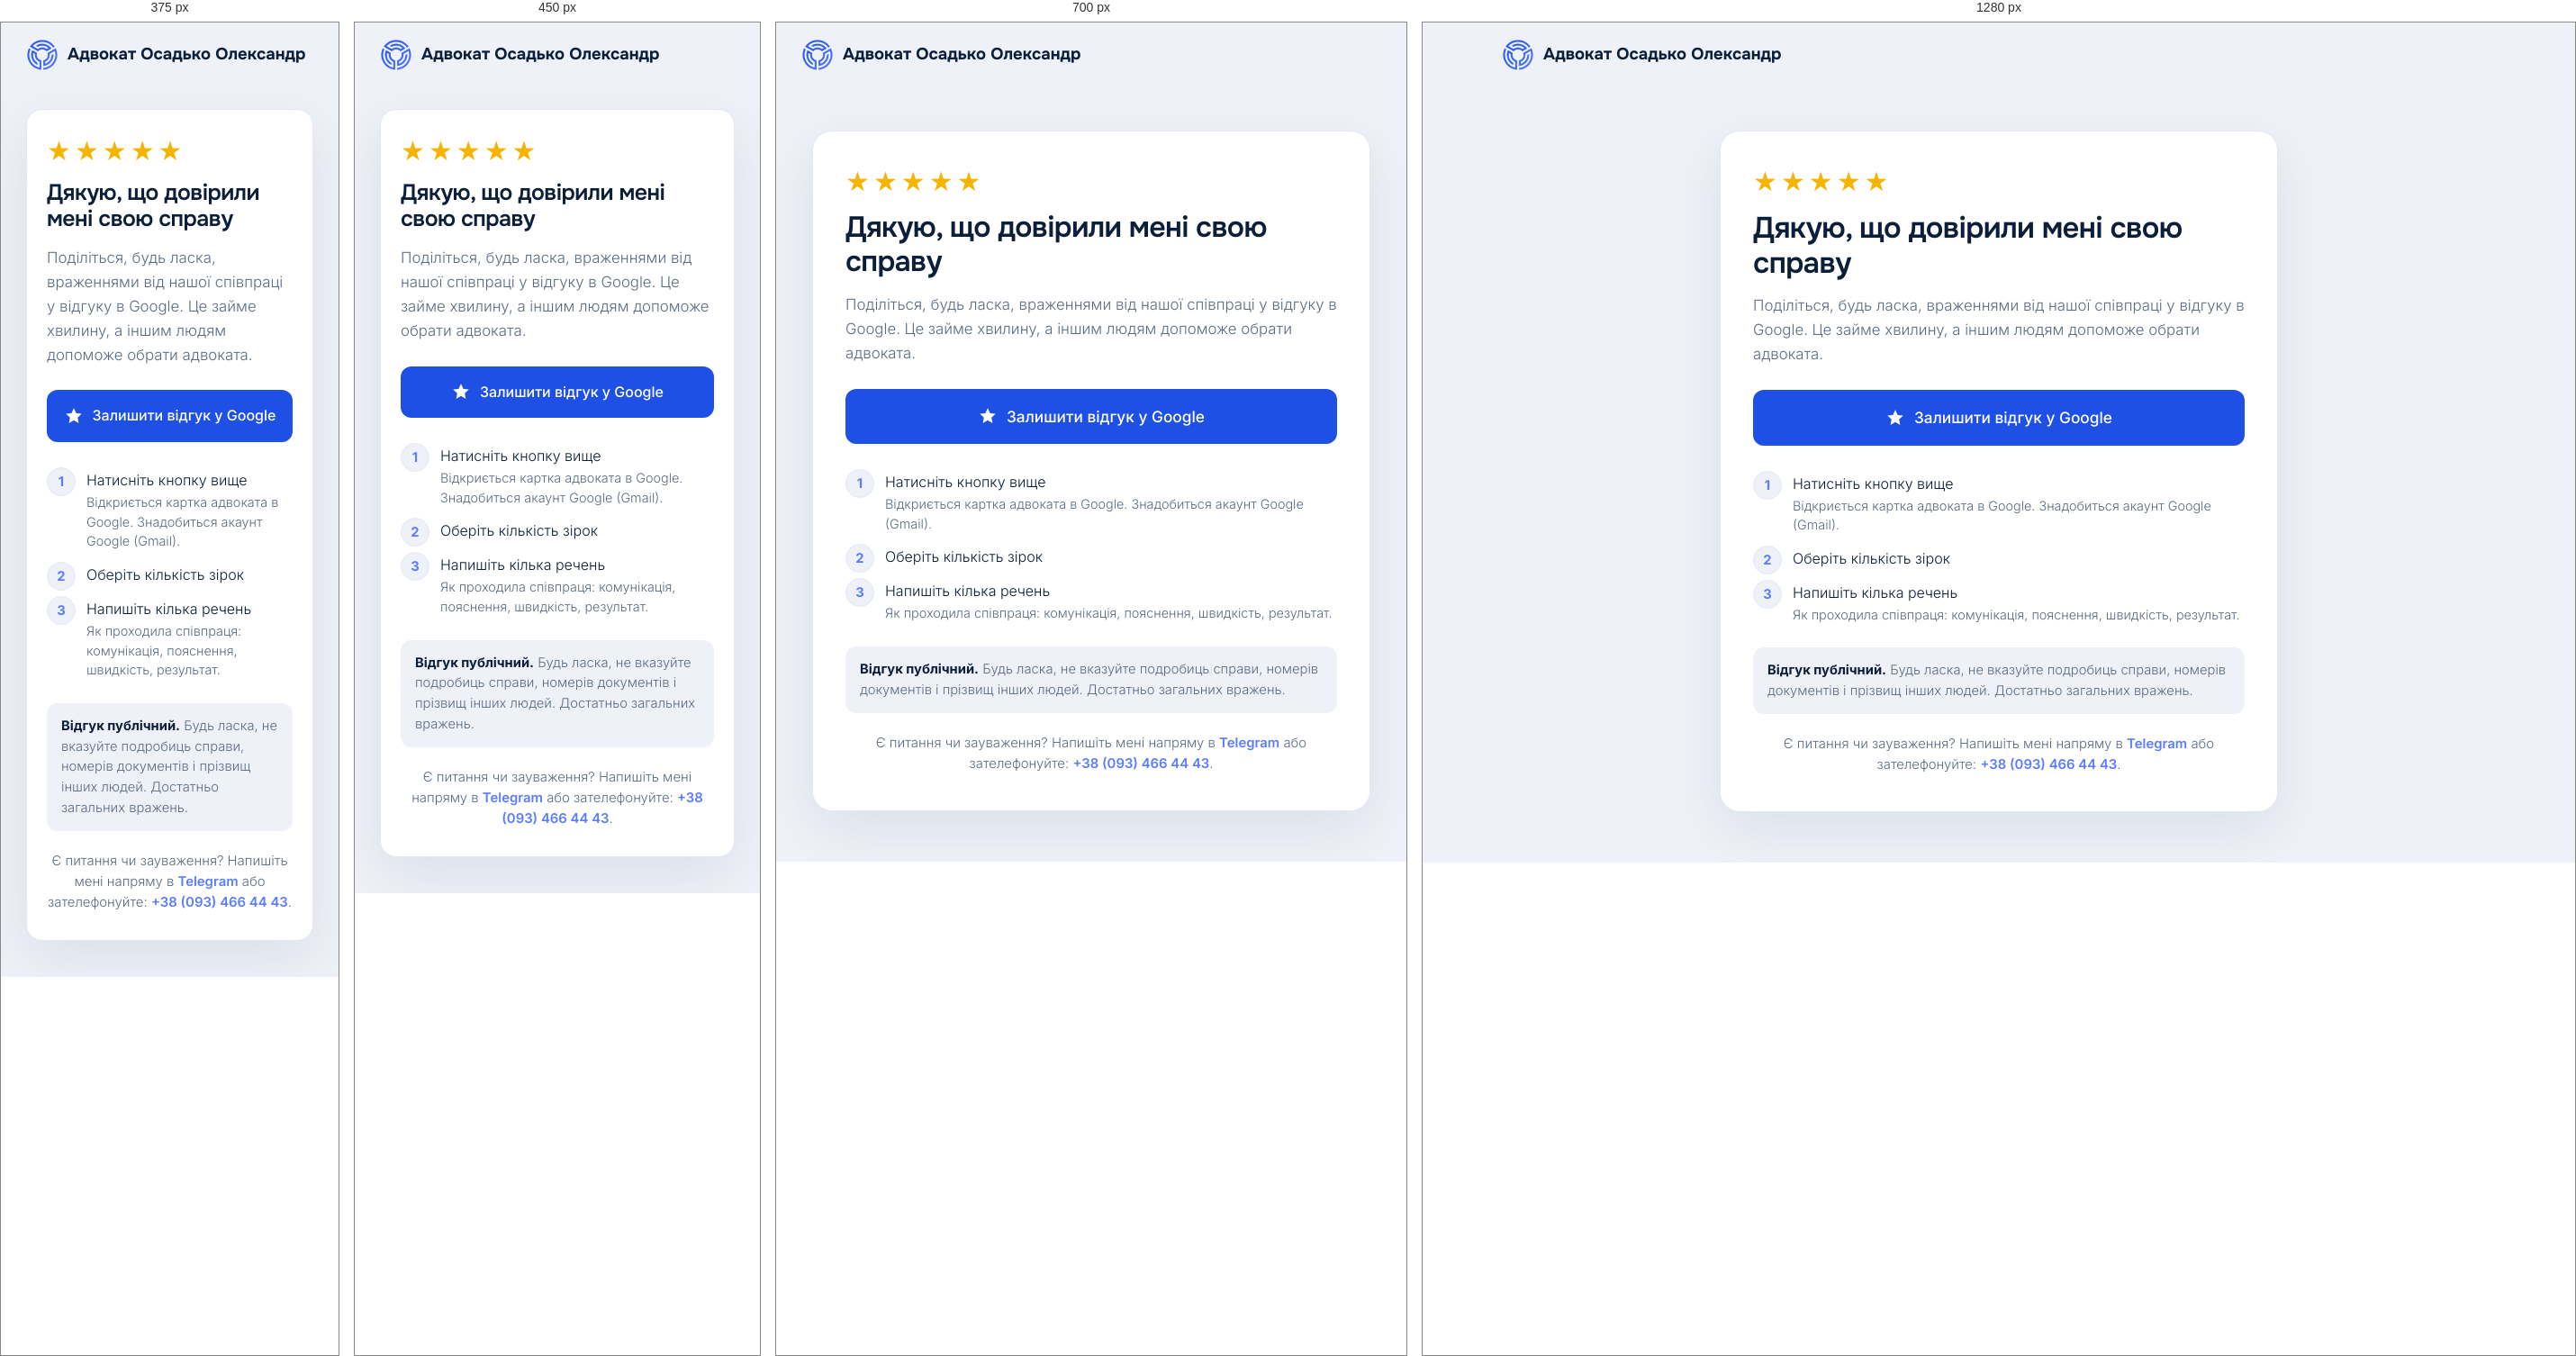
Rendered at 375 px, 450 px, 700 px and 1280 px, left to right.

<!-- file: index.html -->
<!DOCTYPE html>
<html lang="uk">
<head>
  <meta charset="UTF-8">
  <meta name="viewport" content="width=device-width, initial-scale=1.0">
  <title>Відгук — адвокат Олександр Осадько</title>
  <meta name="description" content="Поділіться враженнями від співпраці з адвокатом Олександром Осадьком — залиште відгук у Google.">
  <!-- Службова сторінка для клієнтів (посилання надсилає адвокат) — не для пошуку. -->
  <meta name="robots" content="noindex, nofollow">
  <link rel="canonical" href="https://osadko.online/vidguk/">
  <meta property="og:type" content="website">
  <meta property="og:title" content="Відгук про роботу адвоката Олександра Осадька">
  <meta property="og:description" content="Хвилина вашого часу допоможе іншим людям знайти адвоката.">
  <meta property="og:url" content="https://osadko.online/vidguk/">
  <meta property="og:image" content="https://osadko.online/assets/og-image.jpg">
  <link rel="icon" type="image/png" href="../assets/logo-mark.png">
  <link rel="stylesheet" href="../css/fonts.css?v=5">
  <link rel="stylesheet" href="../css/style.css?v=148">
  <script>(function(){try{var t=localStorage.getItem('theme')||'light';document.documentElement.setAttribute('data-theme',t);}catch(e){}})();</script>
  <style>
    .rv-wrap{min-height:calc(100vh - 80px);display:flex;align-items:center;padding:40px 0 56px}
    .rv-card{max-width:620px;margin:0 auto;background:var(--card);border:1px solid var(--line);
      border-radius:22px;padding:40px 36px;box-shadow:0 20px 60px rgba(11,31,58,.08)}
    .rv-stars{font-size:30px;letter-spacing:4px;color:#f5b400;line-height:1;margin-bottom:18px}
    .rv-card h1{font-size:clamp(1.55rem,4.6vw,2.05rem);line-height:1.2;margin:0 0 14px;color:var(--ink)}
    .rv-lead{color:var(--muted);font-size:1.05rem;line-height:1.6;margin:0 0 26px}
    .rv-btn{display:flex;align-items:center;justify-content:center;gap:10px;width:100%;
      font-size:1.08rem;padding:17px 22px;white-space:nowrap}
    .rv-btn svg{width:22px;height:22px;flex:none}
    .rv-steps{list-style:none;counter-reset:s;margin:30px 0 0;padding:0;display:grid;gap:14px}
    .rv-steps li{counter-increment:s;position:relative;padding-left:44px;color:var(--ink);line-height:1.5}
    .rv-steps li::before{content:counter(s);position:absolute;left:0;top:-2px;width:30px;height:30px;
      border-radius:50%;background:var(--bg);border:1px solid var(--line);color:var(--blue2);
      font-weight:700;display:flex;align-items:center;justify-content:center;font-size:.92rem}
    .rv-steps small{display:block;color:var(--muted);font-size:.9rem;margin-top:2px}
    .rv-note{margin:26px 0 0;padding:14px 16px;border-radius:12px;background:var(--bg);
      color:var(--muted);font-size:.92rem;line-height:1.55}
    .rv-note b{color:var(--ink)}
    .rv-alt{margin:22px 0 0;color:var(--muted);font-size:.93rem;line-height:1.55;text-align:center}
    .rv-alt a{color:var(--blue2);font-weight:600}
    .rv-head{padding:18px 0}
    .rv-head .brand{display:inline-flex;align-items:center;gap:10px;font-weight:700;color:var(--ink);text-decoration:none}
    @media (max-width:520px){ .rv-card{padding:30px 22px;border-radius:18px} .rv-btn{font-size:1rem;padding:16px 14px} .rv-wrap{padding:16px 0 40px} }
  </style>
</head>
<body>
<header class="rv-head">
  <div class="container">
    <a href="../" class="brand">
      <span class="brand-mark"><img src="../assets/logo-mark.png" alt="" width="32" height="32"></span>
      Адвокат Осадько Олександр
    </a>
  </div>
</header>

<main id="main" class="rv-wrap">
  <div class="container">
    <div class="rv-card">
      <div class="rv-stars" aria-hidden="true">★★★★★</div>
      <h1>Дякую, що довірили мені свою справу</h1>
      <p class="rv-lead">
        Поділіться, будь ласка, враженнями від нашої співпраці у відгуку в Google.
        Це займе хвилину, а іншим людям допоможе обрати адвоката.
      </p>

      <a class="btn btn-primary rv-btn" id="rvGo" href="https://g.page/r/CaW5DzgGnNy7EBI/review" rel="noopener">
        <svg viewBox="0 0 24 24" fill="currentColor" aria-hidden="true"><path d="M12 2.5l2.9 6.1 6.6.8-4.9 4.6 1.3 6.6L12 17.3l-5.9 3.3 1.3-6.6L2.5 9.4l6.6-.8z"/></svg>
        Залишити відгук у Google
      </a>

      <ol class="rv-steps">
        <li>Натисніть кнопку вище
          <small>Відкриється картка адвоката в Google. Знадобиться акаунт Google (Gmail).</small></li>
        <li>Оберіть кількість зірок</li>
        <li>Напишіть кілька речень
          <small>Як проходила співпраця: комунікація, пояснення, швидкість, результат.</small></li>
      </ol>

      <p class="rv-note">
        <b>Відгук публічний.</b> Будь ласка, не вказуйте подробиць справи, номерів
        документів і прізвищ інших людей. Достатньо загальних вражень.
      </p>

      <p class="rv-alt">
        Є питання чи зауваження? Напишіть мені напряму в
        <a href="https://t.me/adv_osadko" rel="noopener">Telegram</a>
        або зателефонуйте: <a href="tel:+380934664443">+38 (093) 466 44 43</a>.
      </p>
    </div>
  </div>
</main>
</body>
</html>


/* @media block from style.css */
@media (max-width: 520px) {
  .hero-actions { flex-wrap: nowrap; gap: 12px; }
  .hero-actions .btn { padding: 13px 18px; font-size: .9rem; white-space: nowrap; }
  .hero-actions .link-underline { flex: none; white-space: nowrap; }
}

/* @media block from style.css */
@media (min-width: 640px) { .lead-cta-inner { padding: 24px 26px; } }

/* @media block from style.css */
@media (max-width: 640px) {
  .about-text p,
  .section-sub,
  .contacts-card p,
  .hero-lead,
  .lp-sub,
  .lp-intro,
  .card p,
  p.body-reveal,
  .faq details p,
  .article-note,
  .catalog-hero p {
    text-align: left;
    hyphens: manual;
  }
}

/* @media block from style.css */
@media (max-width: 880px) {
  .magnet { grid-template-columns: 1fr; gap: 28px; padding: 28px 22px; }
}

/* @media block from style.css */
@media (max-width: 620px) {
  .fab { right: 14px; bottom: 14px; gap: 11px; }
  .fab-btn { width: 46px; height: 46px; }
  .fab-btn svg { width: 22px; height: 22px; }
}

/* @media block from style.css */
@media (max-width: 560px) {
  .author-box { flex-direction: column; align-items: center; text-align: center; padding: 22px 18px; }
  .article-page .author-box .author-links { justify-content: center; }
}

/* @media block from style.css */
@media (max-width: 520px) {
  .contacts-cta .lbl { display: none; }
  .contacts-cta .lp-btn { padding: 13px 0; }
  .contacts-cta .lp-btn svg { width: 20px; height: 20px; }
}

/* @media block from style.css */
@media (max-width: 640px) {
  .lp-final > .container > p:not(.lp-more) { text-align: left; hyphens: manual; }
}

/* @media block from style.css */
@media (max-width: 640px) {
  .lp-benefits { grid-template-columns: 1fr; }
  .lp-btn { flex: 1 1 auto; }
}

/* @media block from style.css */
@media (max-width: 880px) {
  .hero { padding: 24px 0 56px; }
  .hero-inner { grid-template-columns: 1fr; gap: 64px; }
  .hero-visual { max-width: 420px; margin: 0 auto; width: 100%; }
  .about-grid { grid-template-columns: 1fr; gap: 36px; }
  .cards { grid-template-columns: 1fr; }
  .articles { grid-template-columns: 1fr; }
  .contacts-grid { grid-template-columns: 1fr; gap: 28px; }
  .contacts-card { padding: 36px; }
  .section { padding: 44px 0; }
}

/* @media block from style.css */
@media (max-width: 620px) {
  /* Вужчі відступи картки на телефоні — щоб віджет captcha і кнопки мали більше
     місця й не притискалися до краю. */
  .contacts-card { padding: 28px 20px; }
  .site-nav {
    display: none;
    position: absolute;
    top: 100%; left: 0; right: 0;
    background: var(--bg);
    border-bottom: 1px solid var(--line);
    flex-direction: column;
    padding: 16px 24px 24px;
    gap: 8px;
  }
  .site-nav.open { display: flex; }
  .site-nav a { padding: 12px 15px; }
  .nav-toggle { display: flex; }
}

/* @media block from style.css */
@media (max-width: 520px) { .cookie-banner { left: 12px; right: 12px; bottom: 12px; width: auto; } }

/* @media block from style.css */
@media (max-width: 860px) {
  .callback-inner { flex-wrap: wrap; }
  .callback-form { width: 100%; }
  .callback-form input[type="text"], .callback-form input[type="tel"] { flex: 1 1 160px; width: auto; }
}

/* @media block from style.css */
@media (max-width: 880px) {
  .cat-grid { grid-template-columns: 1fr; }
}

/* @media block from style.css */
@media (max-width: 760px) {
  .related-grid { grid-template-columns: 1fr; }
}

/* @media block from style.css */
@media (max-width: 380px) {
  .mcta { padding-left: 10px; padding-right: 10px; gap: 8px; }
  .mcta-btn { font-size: .85rem; gap: 6px; padding: 12px 6px; }
  .mcta-btn svg { width: 17px; height: 17px; }
}

/* @media block from style.css */
@media (max-width: 760px) {
  .mcta { display: flex; }
  .mcta.show ~ .fab { bottom: 84px; }
  .fab { transition: bottom .3s ease; }
}

/* @media block from style.css */
@media (max-width: 860px) {
  .contacts-card--split { padding: 26px 22px; }
  .contacts-split { grid-template-columns: 1fr; }
  .contacts-split-intro { padding-right: 0; margin-bottom: 26px; }
  .contacts-split-form { padding-left: 0; border-left: 0; }
}

/* @media block from style.css */
@media (max-width: 860px) { .section--contactpage { padding: 20px 0 32px; } }

/* @media block from style.css */
@media (max-width: 560px) {
  .tgc { padding: 20px; gap: 16px; }
  .tgc-btn { width: 100%; justify-content: center; }
}